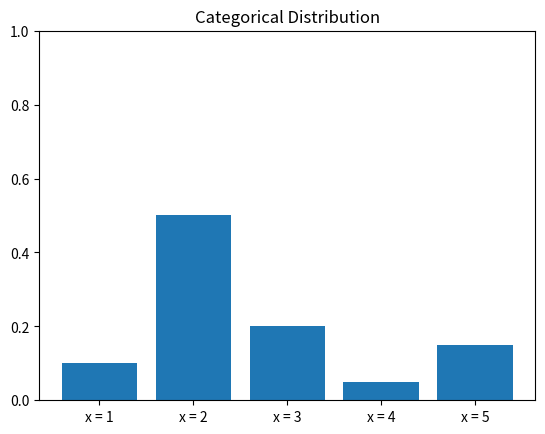

Recreate this plot in Python.
#coding: utf-8

import numpy as np
import matplotlib.pyplot as plt

def cat(x,p):
	dist = []
	for i in range(5):
		dist.append(np.prod(pow(p,x[i])))
	return dist

if __name__ == "__main__":
	p = np.array([0.1,0.5,0.2,0.05,0.15])
	x = np.array([[1,0,0,0,0],[0,1,0,0,0],[0,0,1,0,0],[0,0,0,1,0],[0,0,0,0,1]])
	dist = cat(x,p)
	x = np.array([1,2,3,4,5])
	label = ["x = 1","x = 2","x = 3","x = 4","x = 5"]
	plt.ylim([0.0,1.0])
	plt.title("Categorical Distribution")
	plt.bar(x,dist,tick_label = label,align = "center")
	plt.savefig("categorical.png")
	plt.show()
